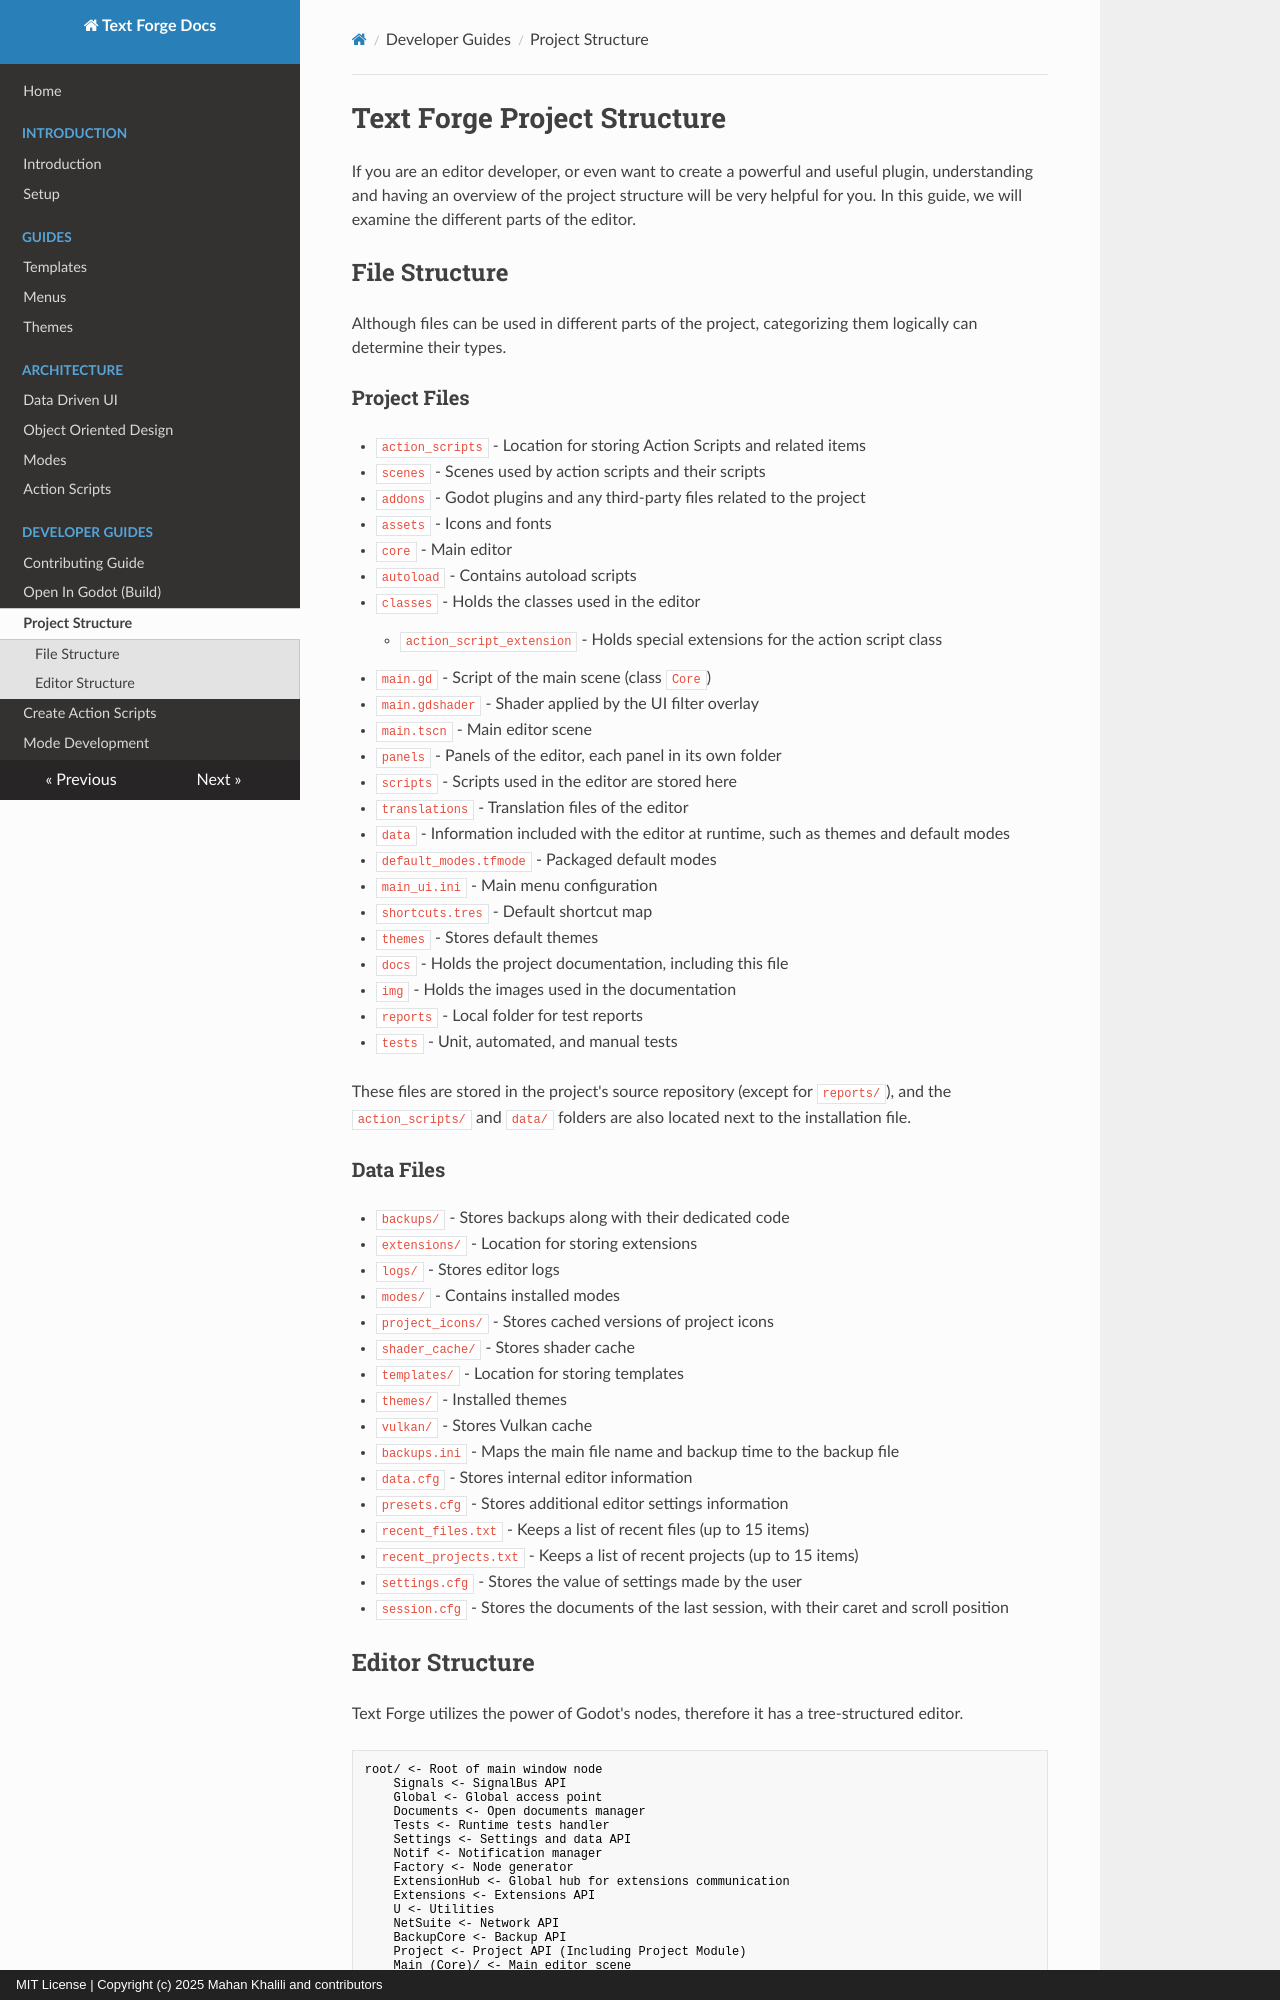

repository: text-forge/text-forge · page: structure/index.html · generator: mkdocs · copyright: MIT License | Copyright (c) 2025 Mahan Khalili and contributors

# Text Forge Project Structure

If you are an editor developer, or even want to create a powerful and useful plugin, understanding and having an overview of the project structure will be very helpful for you. In this guide, we will examine the different parts of the editor.

## File Structure

Although files can be used in different parts of the project, categorizing them logically can determine their types.

### Project Files

- `action_scripts` - Location for storing Action Scripts and related items
  - `scenes` - Scenes used by action scripts and their scripts
- `addons` - Godot plugins and any third-party files related to the project
- `assets` - Icons and fonts
- `core` - Main editor
  - `autoload` - Contains autoload scripts
  - `classes` - Holds the classes used in the editor
    - `action_script_extension` - Holds special extensions for the action script class
  - `main.gd` - Script of the main scene (class `Core`)
  - `main.gdshader` - Shader applied by the UI filter overlay
  - `main.tscn` - Main editor scene
  - `panels` - Panels of the editor, each panel in its own folder
  - `scripts` - Scripts used in the editor are stored here
  - `translations` - Translation files of the editor
- `data` - Information included with the editor at runtime, such as themes and default modes
  - `default_modes.tfmode` - Packaged default modes
  - `main_ui.ini` - Main menu configuration
  - `shortcuts.tres` - Default shortcut map
  - `themes` - Stores default themes
- `docs` - Holds the project documentation, including this file
  - `img` - Holds the images used in the documentation
- `reports` - Local folder for test reports
- `tests` - Unit, automated, and manual tests

These files are stored in the project's source repository (except for `reports/`), and the `action_scripts/` and `data/` folders are also located next to the installation file.

### Data Files

- `backups/` - Stores backups along with their dedicated code
- `extensions/` - Location for storing extensions
- `logs/` - Stores editor logs
- `modes/` - Contains installed modes
- `project_icons/` - Stores cached versions of project icons
- `shader_cache/` - Stores shader cache
- `templates/` - Location for storing templates
- `themes/` - Installed themes
- `vulkan/` - Stores Vulkan cache
- `backups.ini` - Maps the main file name and backup time to the backup file
- `data.cfg` - Stores internal editor information
- `presets.cfg` - Stores additional editor settings information
- `recent_files.txt` - Keeps a list of recent files (up to 15 items)
- `recent_projects.txt` - Keeps a list of recent projects (up to 15 items)
- `settings.cfg` - Stores the value of settings made by the user
- `session.cfg` - Stores the documents of the last session, with their caret and scroll position
